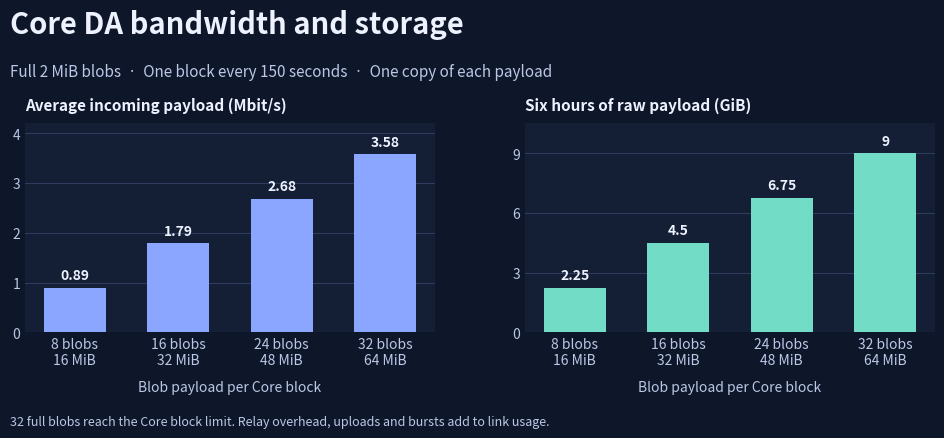

The script that saved this image: (Note: this script raises an exception after producing the figure.)
"""Render the Core DA budget figure with Matplotlib and Pillow."""

from pathlib import Path

import matplotlib

matplotlib.use("Agg")
import matplotlib.pyplot as plt
from matplotlib.ticker import MultipleLocator


BLOCK_INTERVAL_SECONDS = 150
RETENTION_SECONDS = 6 * 60 * 60
FULL_BLOB_BYTES = 2 * 1024**2

blob_counts = [8, 16, 24, 32]
block_bytes = [count * FULL_BLOB_BYTES for count in blob_counts]
rate_mbit_s = [size * 8 / BLOCK_INTERVAL_SECONDS / 1_000_000 for size in block_bytes]
retained_gib = [
    size * RETENTION_SECONDS / BLOCK_INTERVAL_SECONDS / 1024**3 for size in block_bytes
]
workloads = [f"{count} blobs\n{size // 1024**2} MiB" for count, size in zip(blob_counts, block_bytes)]

foreground = "#eef2ff"
secondary = "#bac8e6"
fig, axes = plt.subplots(1, 2, figsize=(10, 4.75), facecolor="#0e1629")
fig.subplots_adjust(left=.07, right=.98, bottom=.24, top=.68, wspace=.22)
fig.text(.055, .87, "Core DA bandwidth and storage", color=foreground, fontsize=21, weight="bold")
fig.text(.055, .78, "Full 2 MiB blobs  ·  One block every 150 seconds  ·  One copy of each payload",
         color=secondary, fontsize=11)

for ax, values, title, color, step, limit in [
    (axes[0], rate_mbit_s, "Average incoming payload (Mbit/s)", "#8ba6ff", 1, 4.2),
    (axes[1], retained_gib, "Six hours of raw payload (GiB)", "#73dcc7", 3, 10.5),
]:
    ax.set_facecolor("#141f36")
    ax.set_axisbelow(True)
    ax.yaxis.grid(True, color="#2e3d5b", linewidth=.8)
    ax.set_ylim(0, limit)
    ax.yaxis.set_major_locator(MultipleLocator(step))
    ax.tick_params(colors=secondary, length=0, labelsize=10)
    ax.set_title(title, loc="left", color=foreground, fontsize=11, weight="bold", pad=10)
    ax.set_xlabel("Blob payload per Core block", color=secondary, fontsize=10, labelpad=9)
    for spine in ax.spines.values():
        spine.set_visible(False)
    bars = ax.bar(workloads, values, width=.6, color=color, zorder=3)
    ax.bar_label(bars, labels=[f"{value:.2f}".rstrip("0").rstrip(".") for value in values],
                 color=foreground, padding=4, fontsize=10, weight="bold")

fig.text(.055, .045, "32 full blobs reach the Core block limit. Relay overhead, uploads and bursts add to link usage.",
         color=secondary, fontsize=9)
output = Path(__file__).resolve().parents[1] / "static" / "img" / "da-payload-budget.webp"
fig.savefig(output, dpi=160, pil_kwargs={"quality": 90})
